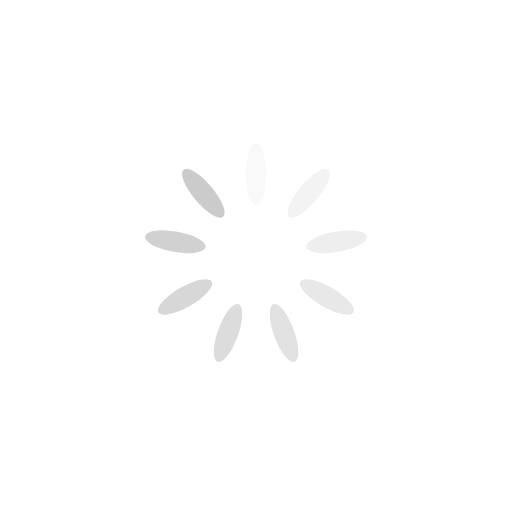
t = 0.00 s
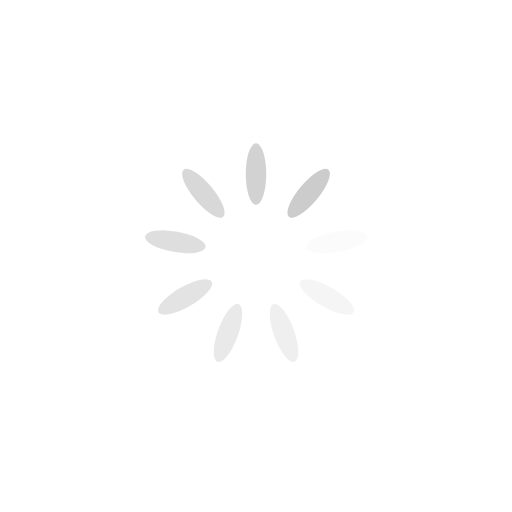
t = 0.25 s
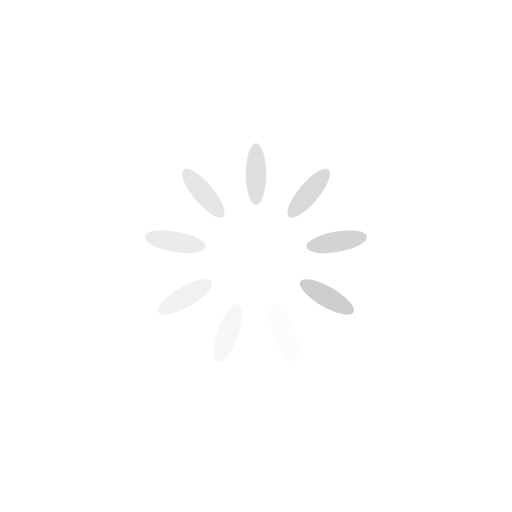
t = 0.50 s
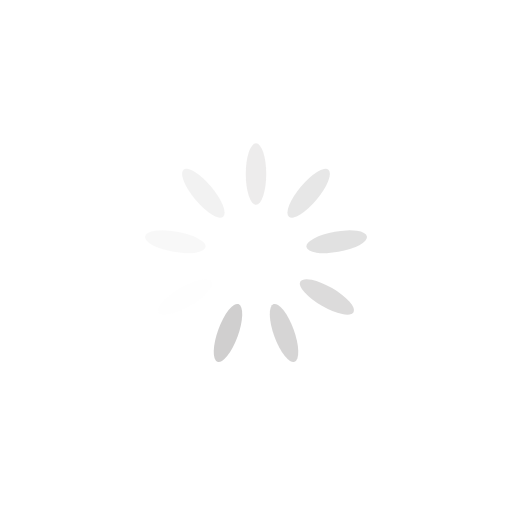
t = 0.75 s

The animated SVG that drew these frames (rendered in a browser with its animation timeline set to each time). Animation: 9 SMIL elements (animate=9); one cycle of 1.00 s, repeats indefinitely.

<?xml version="1.0" encoding="utf-8"?>
<svg xmlns="http://www.w3.org/2000/svg" xmlns:xlink="http://www.w3.org/1999/xlink" style="margin: auto; background: rgb(255, 255, 255); display: block; shape-rendering: auto;" width="74px" height="74px" viewBox="0 0 100 100" preserveAspectRatio="xMidYMid">
<g transform="rotate(0 50 50)">
  <rect x="48" y="28" rx="2" ry="6" width="4" height="12" fill="#cccbcb">
    <animate attributeName="opacity" values="1;0" keyTimes="0;1" dur="1s" begin="-0.8888888888888888s" repeatCount="indefinite"></animate>
  </rect>
</g><g transform="rotate(40 50 50)">
  <rect x="48" y="28" rx="2" ry="6" width="4" height="12" fill="#cccbcb">
    <animate attributeName="opacity" values="1;0" keyTimes="0;1" dur="1s" begin="-0.7777777777777778s" repeatCount="indefinite"></animate>
  </rect>
</g><g transform="rotate(80 50 50)">
  <rect x="48" y="28" rx="2" ry="6" width="4" height="12" fill="#cccbcb">
    <animate attributeName="opacity" values="1;0" keyTimes="0;1" dur="1s" begin="-0.6666666666666666s" repeatCount="indefinite"></animate>
  </rect>
</g><g transform="rotate(120 50 50)">
  <rect x="48" y="28" rx="2" ry="6" width="4" height="12" fill="#cccbcb">
    <animate attributeName="opacity" values="1;0" keyTimes="0;1" dur="1s" begin="-0.5555555555555556s" repeatCount="indefinite"></animate>
  </rect>
</g><g transform="rotate(160 50 50)">
  <rect x="48" y="28" rx="2" ry="6" width="4" height="12" fill="#cccbcb">
    <animate attributeName="opacity" values="1;0" keyTimes="0;1" dur="1s" begin="-0.4444444444444444s" repeatCount="indefinite"></animate>
  </rect>
</g><g transform="rotate(200 50 50)">
  <rect x="48" y="28" rx="2" ry="6" width="4" height="12" fill="#cccbcb">
    <animate attributeName="opacity" values="1;0" keyTimes="0;1" dur="1s" begin="-0.3333333333333333s" repeatCount="indefinite"></animate>
  </rect>
</g><g transform="rotate(240 50 50)">
  <rect x="48" y="28" rx="2" ry="6" width="4" height="12" fill="#cccbcb">
    <animate attributeName="opacity" values="1;0" keyTimes="0;1" dur="1s" begin="-0.2222222222222222s" repeatCount="indefinite"></animate>
  </rect>
</g><g transform="rotate(280 50 50)">
  <rect x="48" y="28" rx="2" ry="6" width="4" height="12" fill="#cccbcb">
    <animate attributeName="opacity" values="1;0" keyTimes="0;1" dur="1s" begin="-0.1111111111111111s" repeatCount="indefinite"></animate>
  </rect>
</g><g transform="rotate(320 50 50)">
  <rect x="48" y="28" rx="2" ry="6" width="4" height="12" fill="#cccbcb">
    <animate attributeName="opacity" values="1;0" keyTimes="0;1" dur="1s" begin="0s" repeatCount="indefinite"></animate>
  </rect>
</g>
<!-- [ldio] generated by https://loading.io/ --></svg>